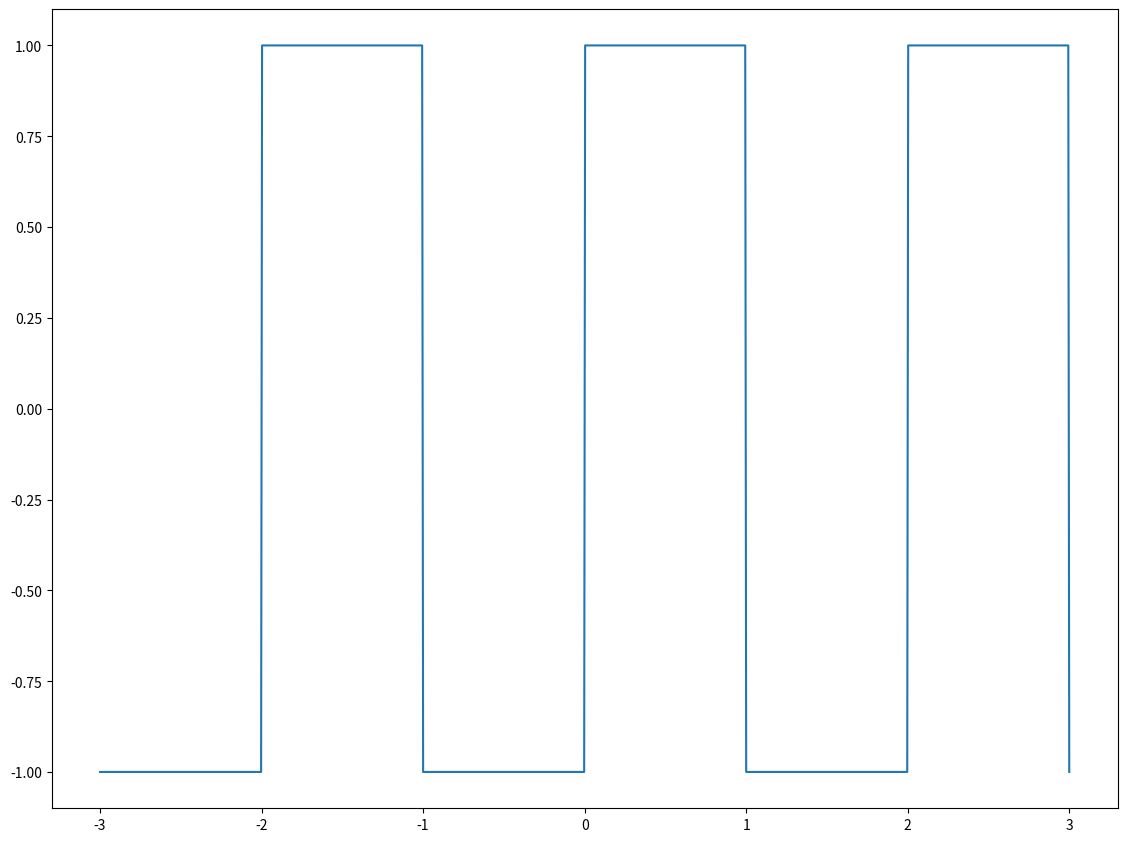
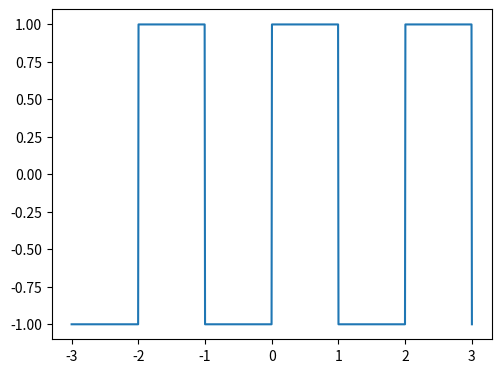
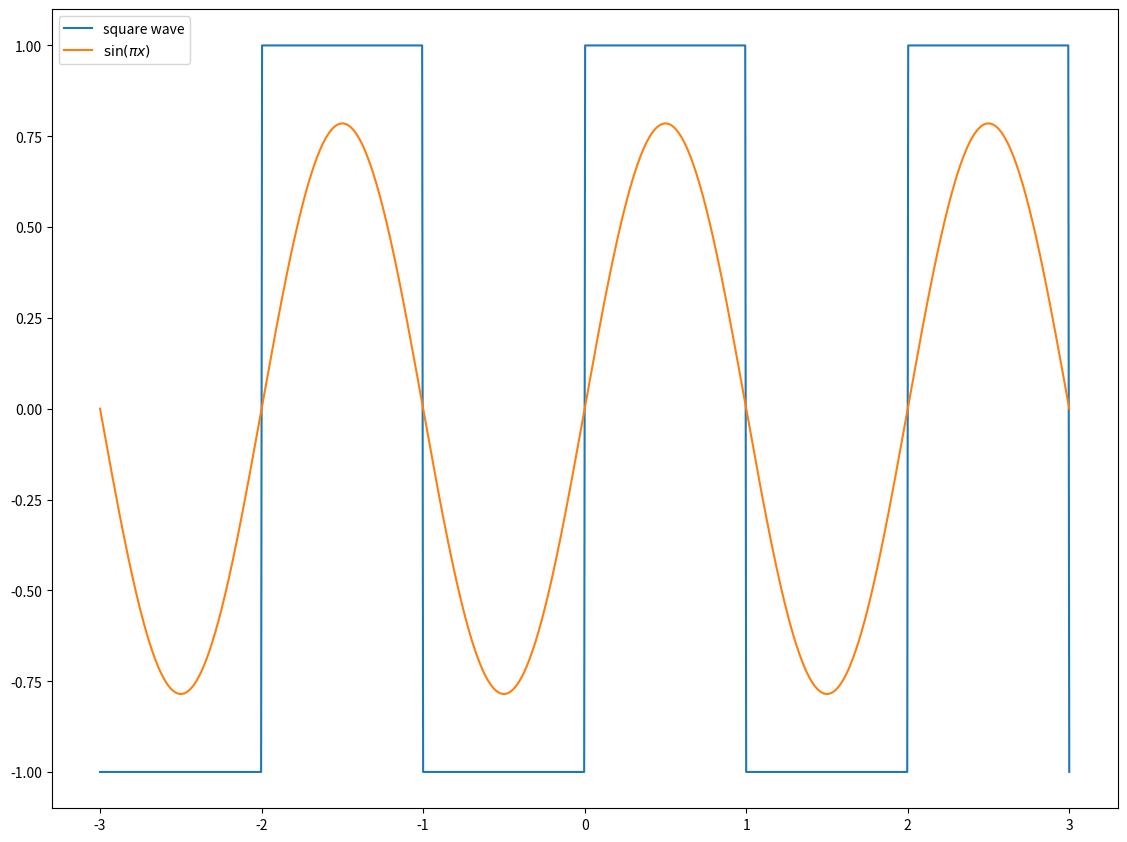

These figures' Python source, in order: (Note: this script raises an exception after producing the figures.)
#!/usr/bin/env python2

import numpy
from matplotlib import pyplot
import seaborn

def makefig(figsize=(1024./90,768./90)):
    return pyplot.figure(figsize=figsize, dpi=90)

def savefig(f,name):
    pyplot.ylim((-1.1,1.1))
#    pyplot.xlim((x[0],x[-1]))
    pyplot.tight_layout()
    return f.savefig(name + ".pdf")

N = 1000
x = numpy.linspace(-3, 3, N)
sin_analog = numpy.sin(x* numpy.pi)
noise_analog = numpy.random.normal(size=N)*0.2
y_digital = (numpy.floor(x) % 2 - 0.5)*-2
y_digital = numpy.round(y_digital, 2)
x_digital = x

c= numpy.pi/4
def comp(n,x):
    return c * numpy.sin(n*numpy.pi*x)/n
def plotlast():
    pyplot.plot(x,y_digital)
    pyplot.plot(x, y)

f = makefig()
pyplot.plot(x,y_digital)
savefig(f, "square")

f = makefig(figsize=(1024*0.45/90,768*0.45/90))
pyplot.plot(x,y_digital)
savefig(f, "squarehalf")


f = makefig()
y = comp(1,x)
pyplot.plot(x,y_digital)
pyplot.plot(x, y)
legend = ["square wave", "$\sin(\pi x)$"]
pyplot.legend(legend)
savefig(f,"square1harmonic")

output = open("squarewaves.tex", "w")
counter = 1

for maxn in range(1, 20, 2) + [65,1001]:
    f = makefig()
    legend = ["square wave", "all odd harmonics below {:d}".format(maxn), "$\sin(" + str(maxn) + "x) / "+str(maxn)+"$"]
    pyplot.plot(x,y_digital)
    y = comp(1,x)
    for i in range(3, maxn, 2):
        y += comp(i,x)
    pyplot.plot(x,y)
    y= comp(maxn, x)
    pyplot.plot(x,y)

    pyplot.legend(legend)
    filename = "square"+str(maxn)
    savefig(f, filename)
    output.write("\n\n\\only<" +str(counter) + ">{\\includegraphics[width=\\textwidth]{"+filename+"}}\n\n")
    counter += 1

output.close()

f = makefig()
x = numpy.arange(-101,101,2)
pyplot.xticks(x)
y = c*1/x
pyplot.stem(x,y)
pyplot.legend(["Spectrum of square wave"])
pyplot.xlim((0,41))
savefig(f, "squarespectrum")
f = makefig(figsize=(1024*0.45/90,768*0.45/90))
x = numpy.arange(-101,101,2)
pyplot.xticks(x[::2])
y = c*1/x
pyplot.stem(x,y)
pyplot.legend(["Spectrum of square wave"])
pyplot.xlim((0,41))
savefig(f, "squarespectrumhalf")
f = makefig()
x = numpy.arange(-101,101,2)
pyplot.xticks(x)
y = [ c*1/_x if abs(_x) <= 7 else 0 for _x in x]
pyplot.stem(x,y)
pyplot.legend(["Spectrum of band-limited square wave"])
pyplot.xlim((0,41))
savefig(f, "squarespectrum7")
f = makefig()
x = numpy.linspace(-3, 3, N)
y = comp(1,x)
for n in range(3,6,2):
    y+=comp(n,x)
pyplot.plot(x,y)
pyplot.legend(["Reconstructed from only 1., 3., 5. and 7. sine"])
savefig(f,"squarerec7")
